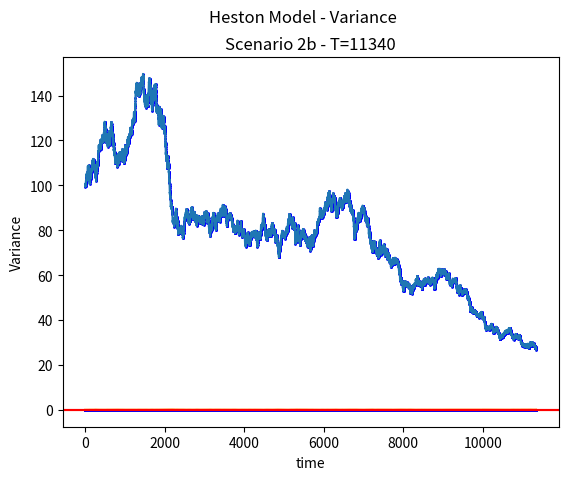

Here is the Python script that generated this plot:
# [redacted]
import math
import matplotlib.pyplot as plt
import random

import numpy as np

range_to_sample_from = (np.linspace(-1,1,20000)).tolist()

Z_1 = 0.5
Z_2 = -0.7

S_0 = 100
r = 0.05
v_0 = 0.5
kappa = 5
theta = 0.05
xi = 0.5
rho = -0.8
h_basic = 1 / 1000
#h_basic2 = 1 / 1890*6

sample_numbers = [1 * 0.1**i for i in range(-1,1)]
print(sample_numbers)
S_th = S_0
v_th = v_0 

def loop_function(iter, S_0,v_0,r,kappa,theta,xi,rho,h):



    S_th_list = [0]*iter
    v_th_list = [0]*iter
    time = range(iter)

    for i in range(iter):
        Z_1 = random.sample(range_to_sample_from, 1)[0]
        Z_2 = random.sample(range_to_sample_from, 1)[0]
        print("Values ", Z_1, Z_2)

        Z_v = Z_1
        Z_s = rho*Z_v + (math.sqrt(1 - rho*rho))*Z_2
        if i == 0: 
            v_th = v_0 + kappa*(theta - v_0)*h + xi*math.sqrt(v_0)*math.sqrt(h)*Z_v
            S_th = S_0*(math.exp((r - 0.5*v_0)*h + math.sqrt(v_0)*math.sqrt(h)*Z_s))
            S_th_list[0] = S_th
            v_th_list[0] = v_th

        else: 
            v_th = v_th + kappa*(theta - v_th)*h + xi*math.sqrt(v_th)*math.sqrt(h)*Z_v
            S_th = S_th*(math.exp((r - 0.5*v_th)*h + math.sqrt(v_th)*math.sqrt(h)*Z_s))
            S_th_list[i] = S_th
            v_th_list[i] = v_th
    
    return [time, S_th_list, v_th_list]

def producing_graphs(x_feature, y_feature, title, subtitle, colour, x_axis_name, y_axis_name):
    plt.scatter(x_feature,y_feature, s = 1, color=colour)
    plt.plot(x_feature,y_feature)
    plt.xlabel(x_axis_name)
    plt.ylabel(y_axis_name)
    plt.suptitle("{0}".format(title))
    plt.title("{0}".format(subtitle))
    plt.axhline(y=0, color='red', linestyle='-')
    #plt.savefig("C://Users//kowa7750//Desktop//{0}".format(filename)) # could add a filepath 
    plt.show() # could use plt.close()


"""
scenario_0= loop_function(iter=10000,S_0 =100,v_0 =0.5,r=0.05,
                           kappa=5,theta=0.05,xi=0.5,
                           rho=-0.8, h=h_basic)
scen0_S = producing_graphs(x_feature=scenario_0[0], y_feature=scenario_0[1],
                           title="Heston Model - Stock price", subtitle="Scenario 0", colour="blue", 
                           y_axis_name="Stock price", x_axis_name= "time")
scen0_V = producing_graphs(x_feature=scenario_0[0], y_feature=scenario_0[2],
                           title="Heston Model - Variance", subtitle="Scenario 0", colour="blue", 
                           y_axis_name="Variance", x_axis_name= "time")
"""
"""
#SCENARIO 1a 
scenario_1a1 = loop_function(iter=10000,S_0 =100,v_0 =0.05,r=0.1,
                           kappa=1,theta=0.1,xi=0.4,
                           rho=-0.8, h=h_basic)

scen1a_S = producing_graphs(x_feature=scenario_1a1[0], y_feature=scenario_1a1[1],
                           title="Heston Model - Stock price", subtitle="Scenario 1a - T=10000", colour="blue", 
                           y_axis_name="Stock price", x_axis_name= "time")
scen1a_V = producing_graphs(x_feature=scenario_1a1[0], y_feature=scenario_1a1[2],
                           title="Heston Model - Variance", subtitle="Scenario 1a - T=10000", colour="blue", 
                           y_axis_name="Variance", x_axis_name= "time")
"""
"""
scenario_1a2 = loop_function(iter=1890*6,S_0 =100,v_0 =0.05,r=0.1,
                           kappa=1,theta=0.1,xi=0.4,
                           rho=-0.8, h=h_basic)
scen1a2_S = producing_graphs(x_feature=scenario_1a2[0], y_feature=scenario_1a2[1],
                           title="Heston Model - Stock price", subtitle="Scenario 1a - T=11340", colour="blue", 
                           y_axis_name="Stock price", x_axis_name= "time")
scen1a2_V = producing_graphs(x_feature=scenario_1a2[0], y_feature=scenario_1a2[2],
                           title="Heston Model - Variance", subtitle="Scenario 1a - T=11340", colour="blue", 
                           y_axis_name="Variance", x_axis_name= "time")
"""

"""
#SCENARIO 1b
scenario_1b1 = loop_function(iter=10000,S_0 =100,v_0 =0.5,r=0.1,
                           kappa=1,theta=0.1,xi=0.4,
                           rho=0, h=h_basic)

scen1b1_S = producing_graphs(x_feature=scenario_1b1[0], y_feature=scenario_1b1[1],
                           title="Heston Model - Stock price", subtitle="Scenario 1 - T=10000", colour="blue", 
                           y_axis_name="Stock price", x_axis_name= "time")
scen1b1_V = producing_graphs(x_feature=scenario_1b1[0], y_feature=scenario_1b1[2],
                           title="Heston Model - Variance", subtitle="Scenario 1 - T=10000", colour="blue", 
                           y_axis_name="Variance", x_axis_name= "time")
"""

"""
scenario_1b2 = loop_function(iter=1890*6,S_0 =100,v_0 =0.05,r=0.1,
                           kappa=1,theta=0.1,xi=0.4,
                           rho=0, h=h_basic)
scen1b2_S = producing_graphs(x_feature=scenario_1b2[0], y_feature=scenario_1b2[1],
                           title="Heston Model - Stock price", subtitle="Scenario 1b - T=11340", colour="blue", 
                           y_axis_name="Stock price", x_axis_name= "time")
scen1b2_V = producing_graphs(x_feature=scenario_1b2[0], y_feature=scenario_1b2[2],
                           title="Heston Model - Variance", subtitle="Scenario 1b - T=11340", colour="blue", 
                           y_axis_name="Variance", x_axis_name= "time")
"""

"""
#SCENARIO 1c
scenario_3a = loop_function(iter=10000,S_0 =100,v_0 =0.5,r=0.1,
                           kappa=1,theta=0.1,xi=0.4,
                           rho=0.8, h=h_basic)

scen3a_S = producing_graphs(x_feature=scenario_3a[0], y_feature=scenario_3a[1],
                           title="Heston Model - Stock price", subtitle="Scenario 1 - T=10000", colour="blue", 
                           y_axis_name="Stock price", x_axis_name= "time")
scen3a_V = producing_graphs(x_feature=scenario_3a[0], y_feature=scenario_3a[2],
                           title="Heston Model - Variance", subtitle="Scenario 1 - T=10000", colour="blue", 
                           y_axis_name="Variance", x_axis_name= "time")
"""

"""
scenario_1c2 = loop_function(iter=1890*6,S_0 =100,v_0 =0.05,r=0.1,
                           kappa=1,theta=0.1,xi=0.4,
                           rho=0.8, h=h_basic)
scen1c2_S = producing_graphs(x_feature=scenario_1c2[0], y_feature=scenario_1c2[1],
                          title="Heston Model - Stock price", subtitle="Scenario 1c - T=11340", colour="blue", 
                           y_axis_name="Stock price", x_axis_name= "time")
scen1c2_V = producing_graphs(x_feature=scenario_1c2[0], y_feature=scenario_1c2[2],
                           title="Heston Model - Variance", subtitle="Scenario 1c - T=11340", colour="blue", 
                           y_axis_name="Variance", x_axis_name= "time")
"""

"""
scenario_2a2 = loop_function(iter=1890*6,S_0 =100,v_0 =0.05,r=0.1,
                           kappa=3,theta=0.1,xi=0.4,
                           rho=-0.8, h=h_basic)
scen2a2_S = producing_graphs(x_feature=scenario_2a2[0], y_feature=scenario_2a2[1],
                           title="Heston Model - Stock price", subtitle="Scenario 2a - T=11340", colour="blue", 
                           y_axis_name="Stock price", x_axis_name= "time")
scen2a2_V = producing_graphs(x_feature=scenario_2a2[0], y_feature=scenario_2a2[2],
                           title="Heston Model - Variance", subtitle="Scenario 2a - T=11340", colour="blue", 
                           y_axis_name="Variance", x_axis_name= "time")
"""



scenario_2b2 = loop_function(iter=1890*6,S_0 =100,v_0 =0.05,r=0.1,
                           kappa=10,theta=0.1,xi=0.4,
                           rho=-0.8, h=h_basic)
scen2b2_S = producing_graphs(x_feature=scenario_2b2[0], y_feature=scenario_2b2[1],
                           title="Heston Model - Stock price", subtitle="Scenario 2b - T=11340", colour="blue", 
                           y_axis_name="Stock price", x_axis_name= "time")
scen2b2_V = producing_graphs(x_feature=scenario_2b2[0], y_feature=scenario_2b2[2],
                           title="Heston Model - Variance", subtitle="Scenario 2b - T=11340", colour="blue", 
                           y_axis_name="Variance", x_axis_name= "time")



"""





plt.scatter(time[:1000], S_th_list[:1000], s = 5)
plt.xlabel("time")
plt.ylabel("Stock price")
plt.suptitle("{0}".format("Heston Model - Stock Price"))
plt.title("{0}".format("Scenario 1"))
plt.axhline(y=0, color='red', linestyle='-')
plt.show()

plt.scatter(time[:1000], v_th_list[:1000], s = 5)
plt.xlabel("time")
plt.ylabel("Variance")
plt.suptitle("{0}".format("Heston Model - Variance"))
plt.title("{0}".format("Scenario 1"))
plt.axhline(y=0, color='red', linestyle='-')
plt.show()
"""
